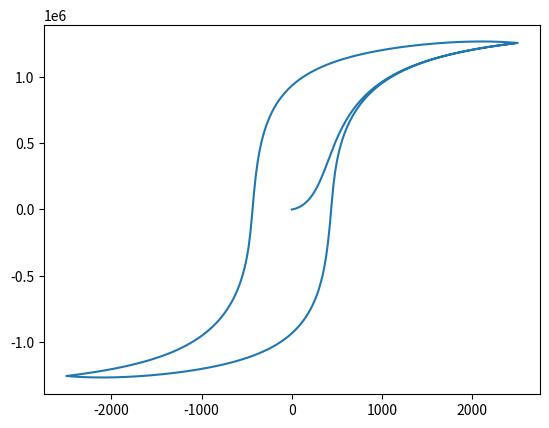

The matplotlib source for this figure:
import numpy as np
from matplotlib import pyplot as plt

mu0 = 4 * np.pi * 1e-7 # H/m

a = 470 # A/m
alpha = 9.38e-4
c = 0.0889
k = 483 # A/m
Ms = 1.48e6 # A/m

H = [0]
delta = [0]
Man = [0]
dMirrdH = [0]
Mirr = [0]
M = [0]

DeltaH = 20
Nfirst = 125
Ndown = 250
Nup = 250

for i in range(Nfirst):
    H.append(H[i] + DeltaH)

for i in range(Ndown):
    H.append(H[-1] - DeltaH)

for i in range(Nup):
    H.append(H[-1] + DeltaH)

delta = [0]
for i in range(len(H) - 1):
    if H[i + 1] > H[i]:
        delta.append(1)
    else:
        delta.append(-1)

def L(x):
    return (np.cosh(x) / np.sinh(x)) - (1 / x)

for i in range(Nfirst + Ndown + Nup):
    Man.append(Ms * (1 / np.tanh((H[i + 1] + alpha * M[i]) / a) - a / (H[i + 1] + alpha * M[i])))
    dMirrdH.append((Man[i+1] - M[i]) / (k * delta[i+1] - alpha * (Man[i + 1] - M[i])))
    Mirr.append(Mirr[i] + dMirrdH[i + 1] * (H[i+1] - H[i]))
    M.append(c * Man[i + 1] + (1 - c) * Mirr[i + 1])

plt.plot(H, M)
plt.show()
